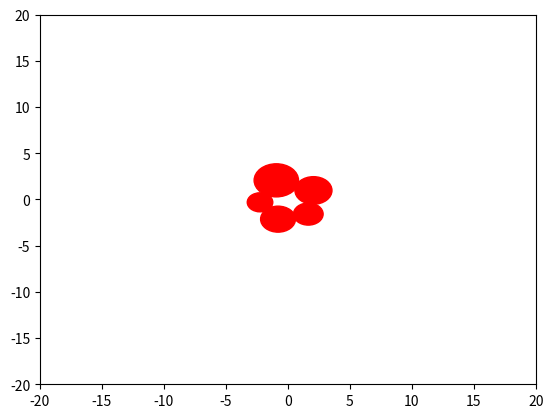

This chart was generated by the following Python code:
import scipy
from typing import List, Any
from scipy.optimize import Bounds
import numpy as np
import matplotlib.pyplot as plt


def cost(xy_pairs, *args) -> float:
    xy_array = np.reshape(xy_pairs, (-1, 2))
    radii = np.array([args]).flatten()

    def overlapping_area():
        dist = scipy.spatial.distance.cdist(xy_array, xy_array)
        r1 = np.repeat(radii[:, np.newaxis], len(radii), axis=1)
        r2 = r1.T
        r_scale = r1 + r2
        d1 = (np.power(r1, 2.0) - np.power(r2, 2.0) + np.power(dist, 2.0)) / (
            2.0 * dist
        )
        d2 = dist - d1

        overlap_map = dist <= r1 - r2
        non_diag = ~np.eye(overlap_map.shape[0], dtype=bool)
        scaling_map = np.logical_and(overlap_map, non_diag)

        a_p1 = np.power(r1, 2.0) * np.arccos(d1 / r1)
        a_p2 = -1.0 * d1 * np.sqrt(np.power(r1, 2.0) - np.power(d1, 2.0))
        a_p3 = np.power(r2, 2.0) * np.arccos(d2 / r2)
        a_p4 = -1.0 * d2 * np.sqrt(np.power(r2, 2.0) - np.power(d2, 2.0))
        total_area = np.nan_to_num(a_p1 + a_p2 + a_p3 + a_p4)
        total_area[scaling_map] += r_scale[scaling_map]
        return total_area

    def max_distance():
        return np.nanmax(
            scipy.spatial.distance.cdist(xy_array, np.zeros_like(xy_array))
        )

    def final_cost():
        return np.max(overlapping_area()) + np.max(max_distance())

    return final_cost()


if __name__ == "__main__":
    points = [0.0, 0.0, 0.0, 0.0]
    radii = [10.0, 10.0]
    value_to_min = cost(points, radii)
    print(value_to_min)

    n = 5
    bounds_of_points = []
    radii = []
    for _ in range(n * 2):
        bounds_of_points.append((-20.0, 20.0))
    for _ in range(n):
        radii.append(np.random.triangular(0.5, 1.0, 2.5))
    res = scipy.optimize.differential_evolution(cost, bounds_of_points, args=(*radii,))
    xy_points = np.reshape(res.x, (n, -1))

    fig, ax = plt.subplots()
    for i, point in enumerate(xy_points):
        ax.add_artist(plt.Circle((point[0], point[1]), radii[i], color="r"))
    ax.set_xlim((-20, 20))
    ax.set_ylim((-20, 20))
    fig.savefig("plotcircles.png")

    print(res.x)
